The GitHub repository Priyanah/Cervical-Cancer-Using-Machine-Learning contains a labelled image folder "Augmentation" with 7 categories: carcinoma in situ, light dysplastic, moderate dysplastic, normal columnar, normal intermediate, normal superficial, severe dysplastic. Examples follow, each with its label.

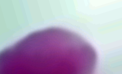
Label: carcinoma in situ

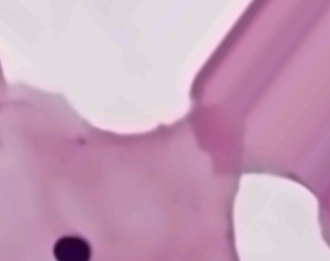
Label: normal superficial

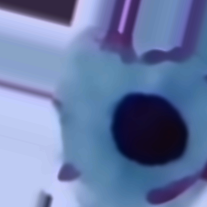
Label: moderate dysplastic

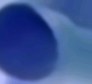
Label: severe dysplastic

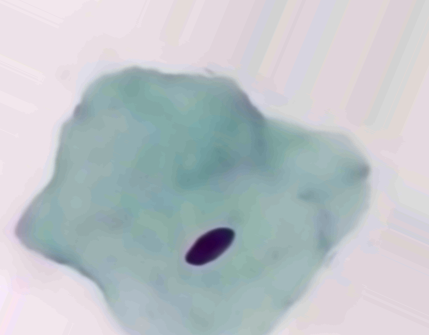
Label: normal intermediate

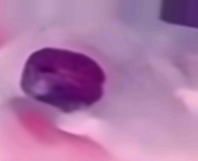
Label: light dysplastic
